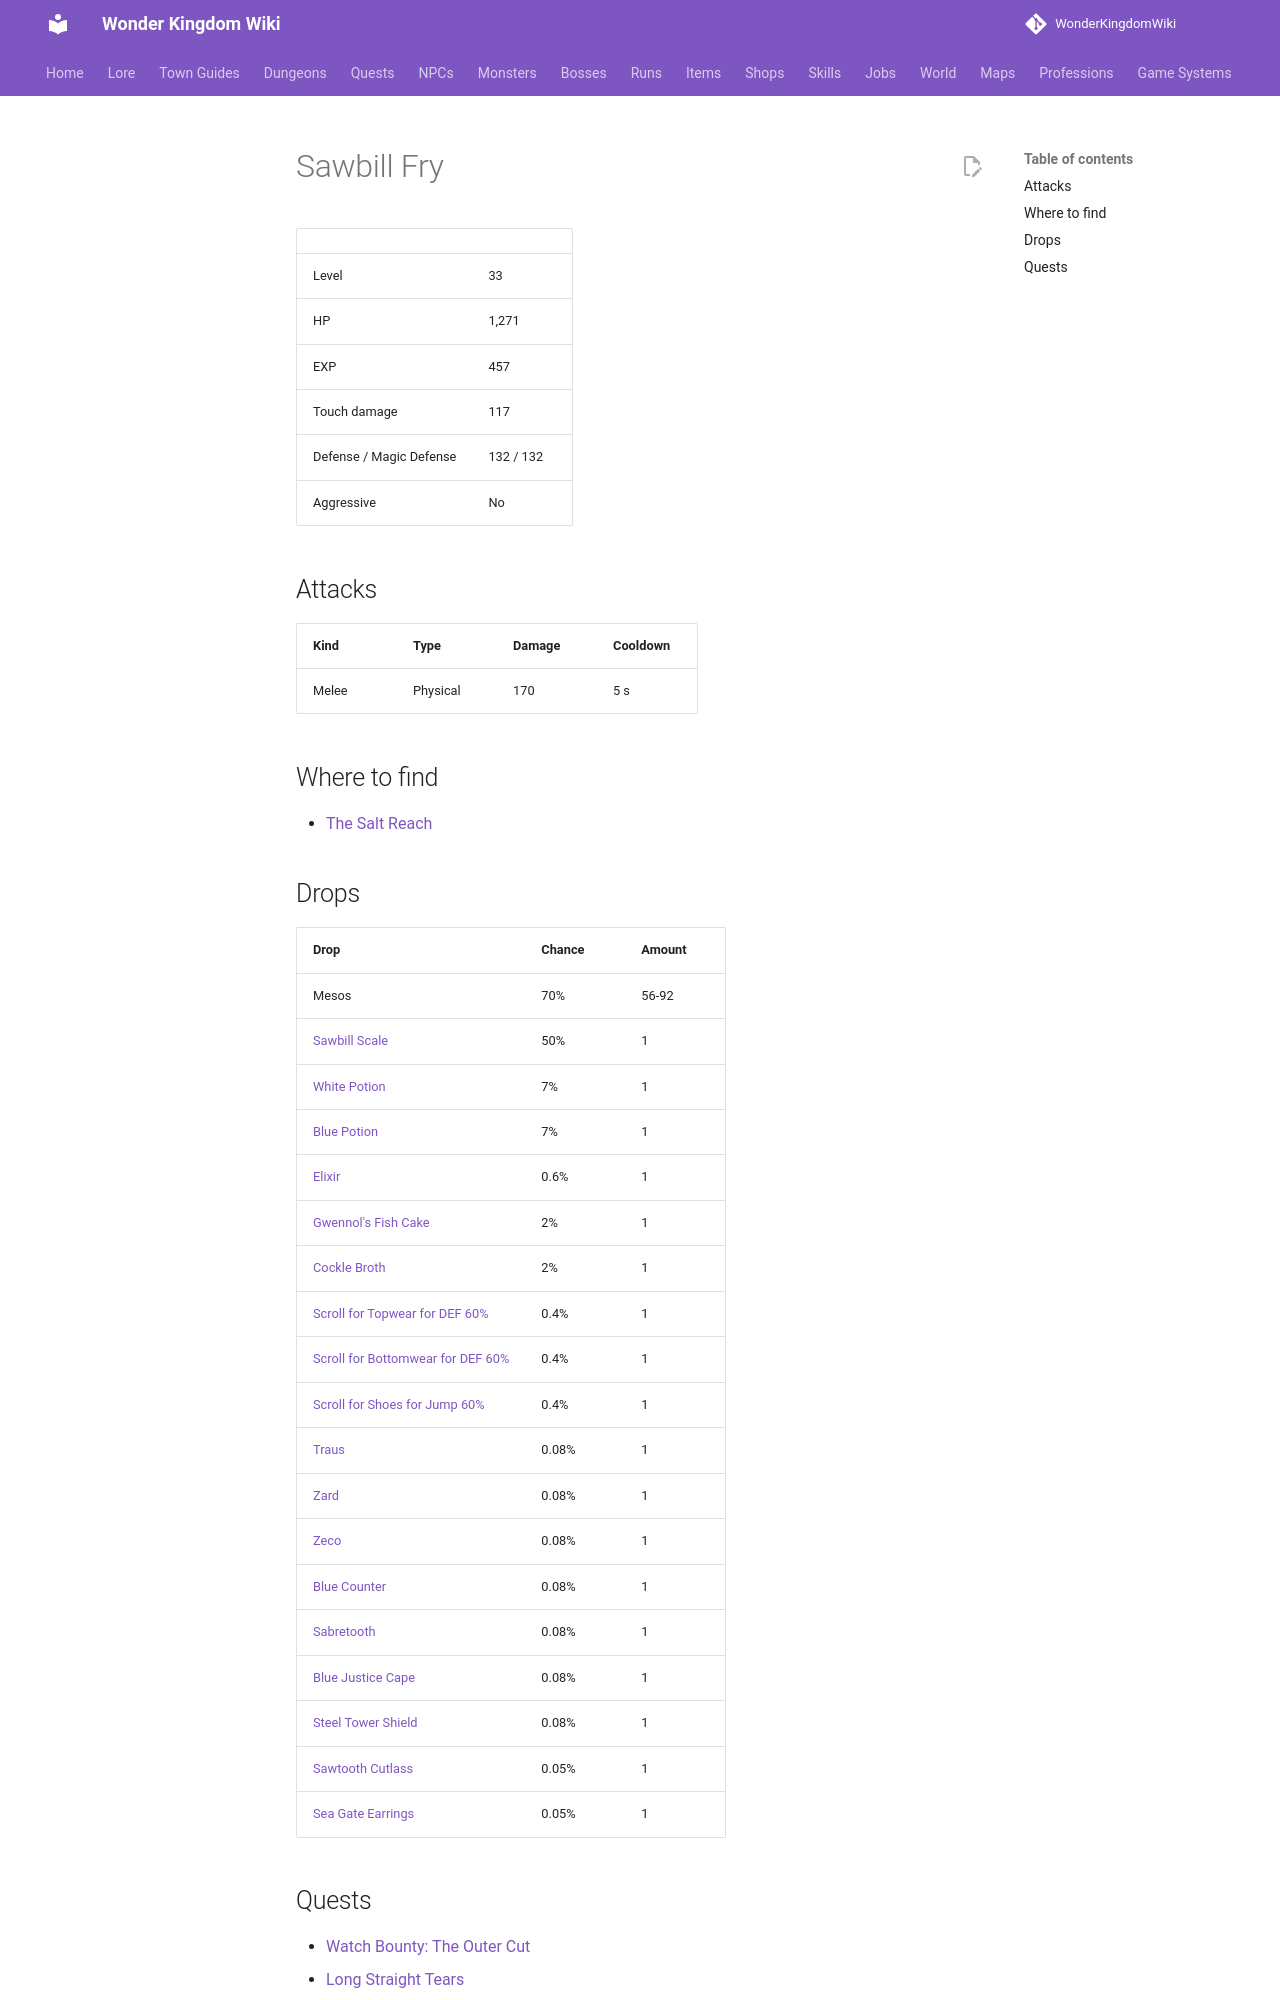

repository: alonohana627/WonderKingdomWiki · page: monsters/sawbill_fry/index.html · generator: mkdocs

<!-- Generated by tools/generate.py from GameLib. Do not edit: changes are overwritten. -->

# Sawbill Fry

|  |  |
|---|---|
| Level | 33 |
| HP | 1,271 |
| EXP | 457 |
| Touch damage | 117 |
| Defense / Magic Defense | 132 / 132 |
| Aggressive | No |

## Attacks

| Kind | Type | Damage | Cooldown |
|---|---|---|---|
| Melee | Physical | 170 | 5 s |

## Where to find

- [The Salt Reach](../maps/salt_reach.md)

## Drops

| Drop | Chance | Amount |
|---|---|---|
| Mesos | 70% | 56-92 |
| [Sawbill Scale](../items/sawbill_scale.md) | 50% | 1 |
| [White Potion](../items/white_potion.md) | 7% | 1 |
| [Blue Potion](../items/blue_potion.md) | 7% | 1 |
| [Elixir](../items/elixir.md) | 0.6% | 1 |
| [Gwennol's Fish Cake](../items/gwennols_fish_cake.md) | 2% | 1 |
| [Cockle Broth](../items/cockle_broth.md) | 2% | 1 |
| [Scroll for Topwear for DEF 60%](../items/scroll_topwear_def.md) | 0.4% | 1 |
| [Scroll for Bottomwear for DEF 60%](../items/scroll_bottomwear_def.md) | 0.4% | 1 |
| [Scroll for Shoes for Jump 60%](../items/scroll_shoes_jump.md) | 0.4% | 1 |
| [Traus](../items/traus.md) | 0.08% | 1 |
| [Zard](../items/zard.md) | 0.08% | 1 |
| [Zeco](../items/zeco.md) | 0.08% | 1 |
| [Blue Counter](../items/blue_counter.md) | 0.08% | 1 |
| [Sabretooth](../items/sabretooth.md) | 0.08% | 1 |
| [Blue Justice Cape](../items/blue_justice_cape.md) | 0.08% | 1 |
| [Steel Tower Shield](../items/steel_tower_shield.md) | 0.08% | 1 |
| [Sawtooth Cutlass](../items/sawtooth_cutlass.md) | 0.05% | 1 |
| [Sea Gate Earrings](../items/sea_gate_earrings.md) | 0.05% | 1 |
